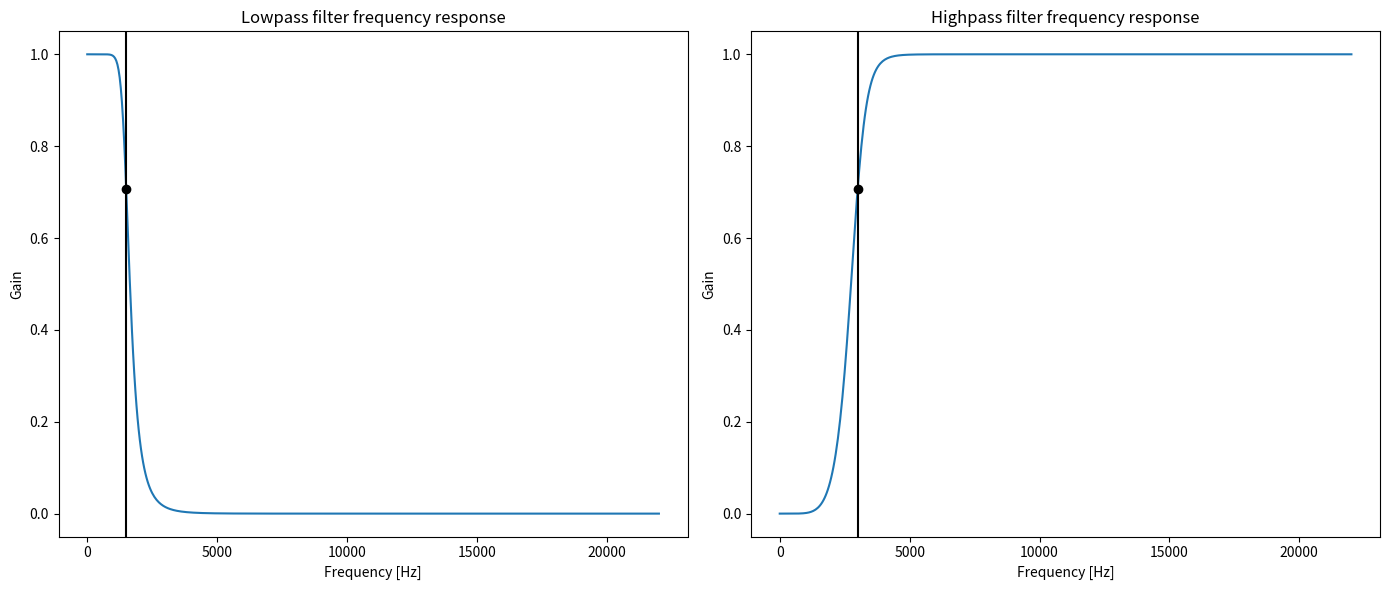

The matplotlib source for this figure:
from scipy.signal import butter, lfilter, freqz, filtfilt
import matplotlib.pyplot as plt
import numpy as np


FS = 44100
LOW_FREQ_CUTOFF = 1500
HIGH_FREQ_CUTOFF = 3000
ORDER = 6


# designing lowpass filter
normal_low_cutoff = LOW_FREQ_CUTOFF/(FS/2)
coefficients = butter(ORDER, normal_low_cutoff, btype='low', analog=False)
b_low = coefficients[0]
a_low = coefficients[1]


# designing highpass filter
normal_high_cutoff = HIGH_FREQ_CUTOFF/(FS/2)
coefficients = butter(ORDER, normal_high_cutoff, btype='high', analog=False)
b_high = coefficients[0]
a_high = coefficients[1]


def lowpass_filter(signal):
    # return lfilter(b_low, a_low, signal)
    return filtfilt(b_low, a_low, signal)


def highpass_filter(signal):
    # return lfilter(b_high, a_high, signal)
    return filtfilt(b_high, a_high, signal)


def main():
    fig, axs = plt.subplots(1, 2)
    fig.set_size_inches(14, 6)

    w, h = freqz(b_low, a_low, fs=FS)
    ax = axs[0]
    ax.plot(w, np.abs(h))
    ax.plot(LOW_FREQ_CUTOFF, 0.5*np.sqrt(2), 'ko')
    ax.axvline(LOW_FREQ_CUTOFF, color='k')
    ax.set_xlabel("Frequency [Hz]")
    ax.set_ylabel("Gain")
    ax.set_title("Lowpass filter frequency response")

    w, h = freqz(b_high, a_high, fs=FS)
    ax = axs[1]
    ax.plot(w, np.abs(h))
    ax.plot(HIGH_FREQ_CUTOFF, 0.5*np.sqrt(2), 'ko')
    ax.axvline(HIGH_FREQ_CUTOFF, color='k')
    ax.set_xlabel("Frequency [Hz]")
    ax.set_ylabel("Gain")
    ax.set_title("Highpass filter frequency response")

    fig.set_tight_layout(tight=True)
    plt.savefig("Filtry.png")

    # t = 0.01
    # fs = 44100
    # n = np.arange(0, t, 1/fs)
    # sin = np.sin(2*np.pi*500*n)
    # sin2 = np.sin(2*np.pi*2000*n)
    # plt.plot(sin)
    # plt.show()
    # plt.clf()
    # plt.plot(sin+sin2)
    # plt.show()
    # plt.clf()
    # plt.plot(lowpass_filter(sin+sin2))
    # plt.show()


if __name__ == "__main__":
    main()